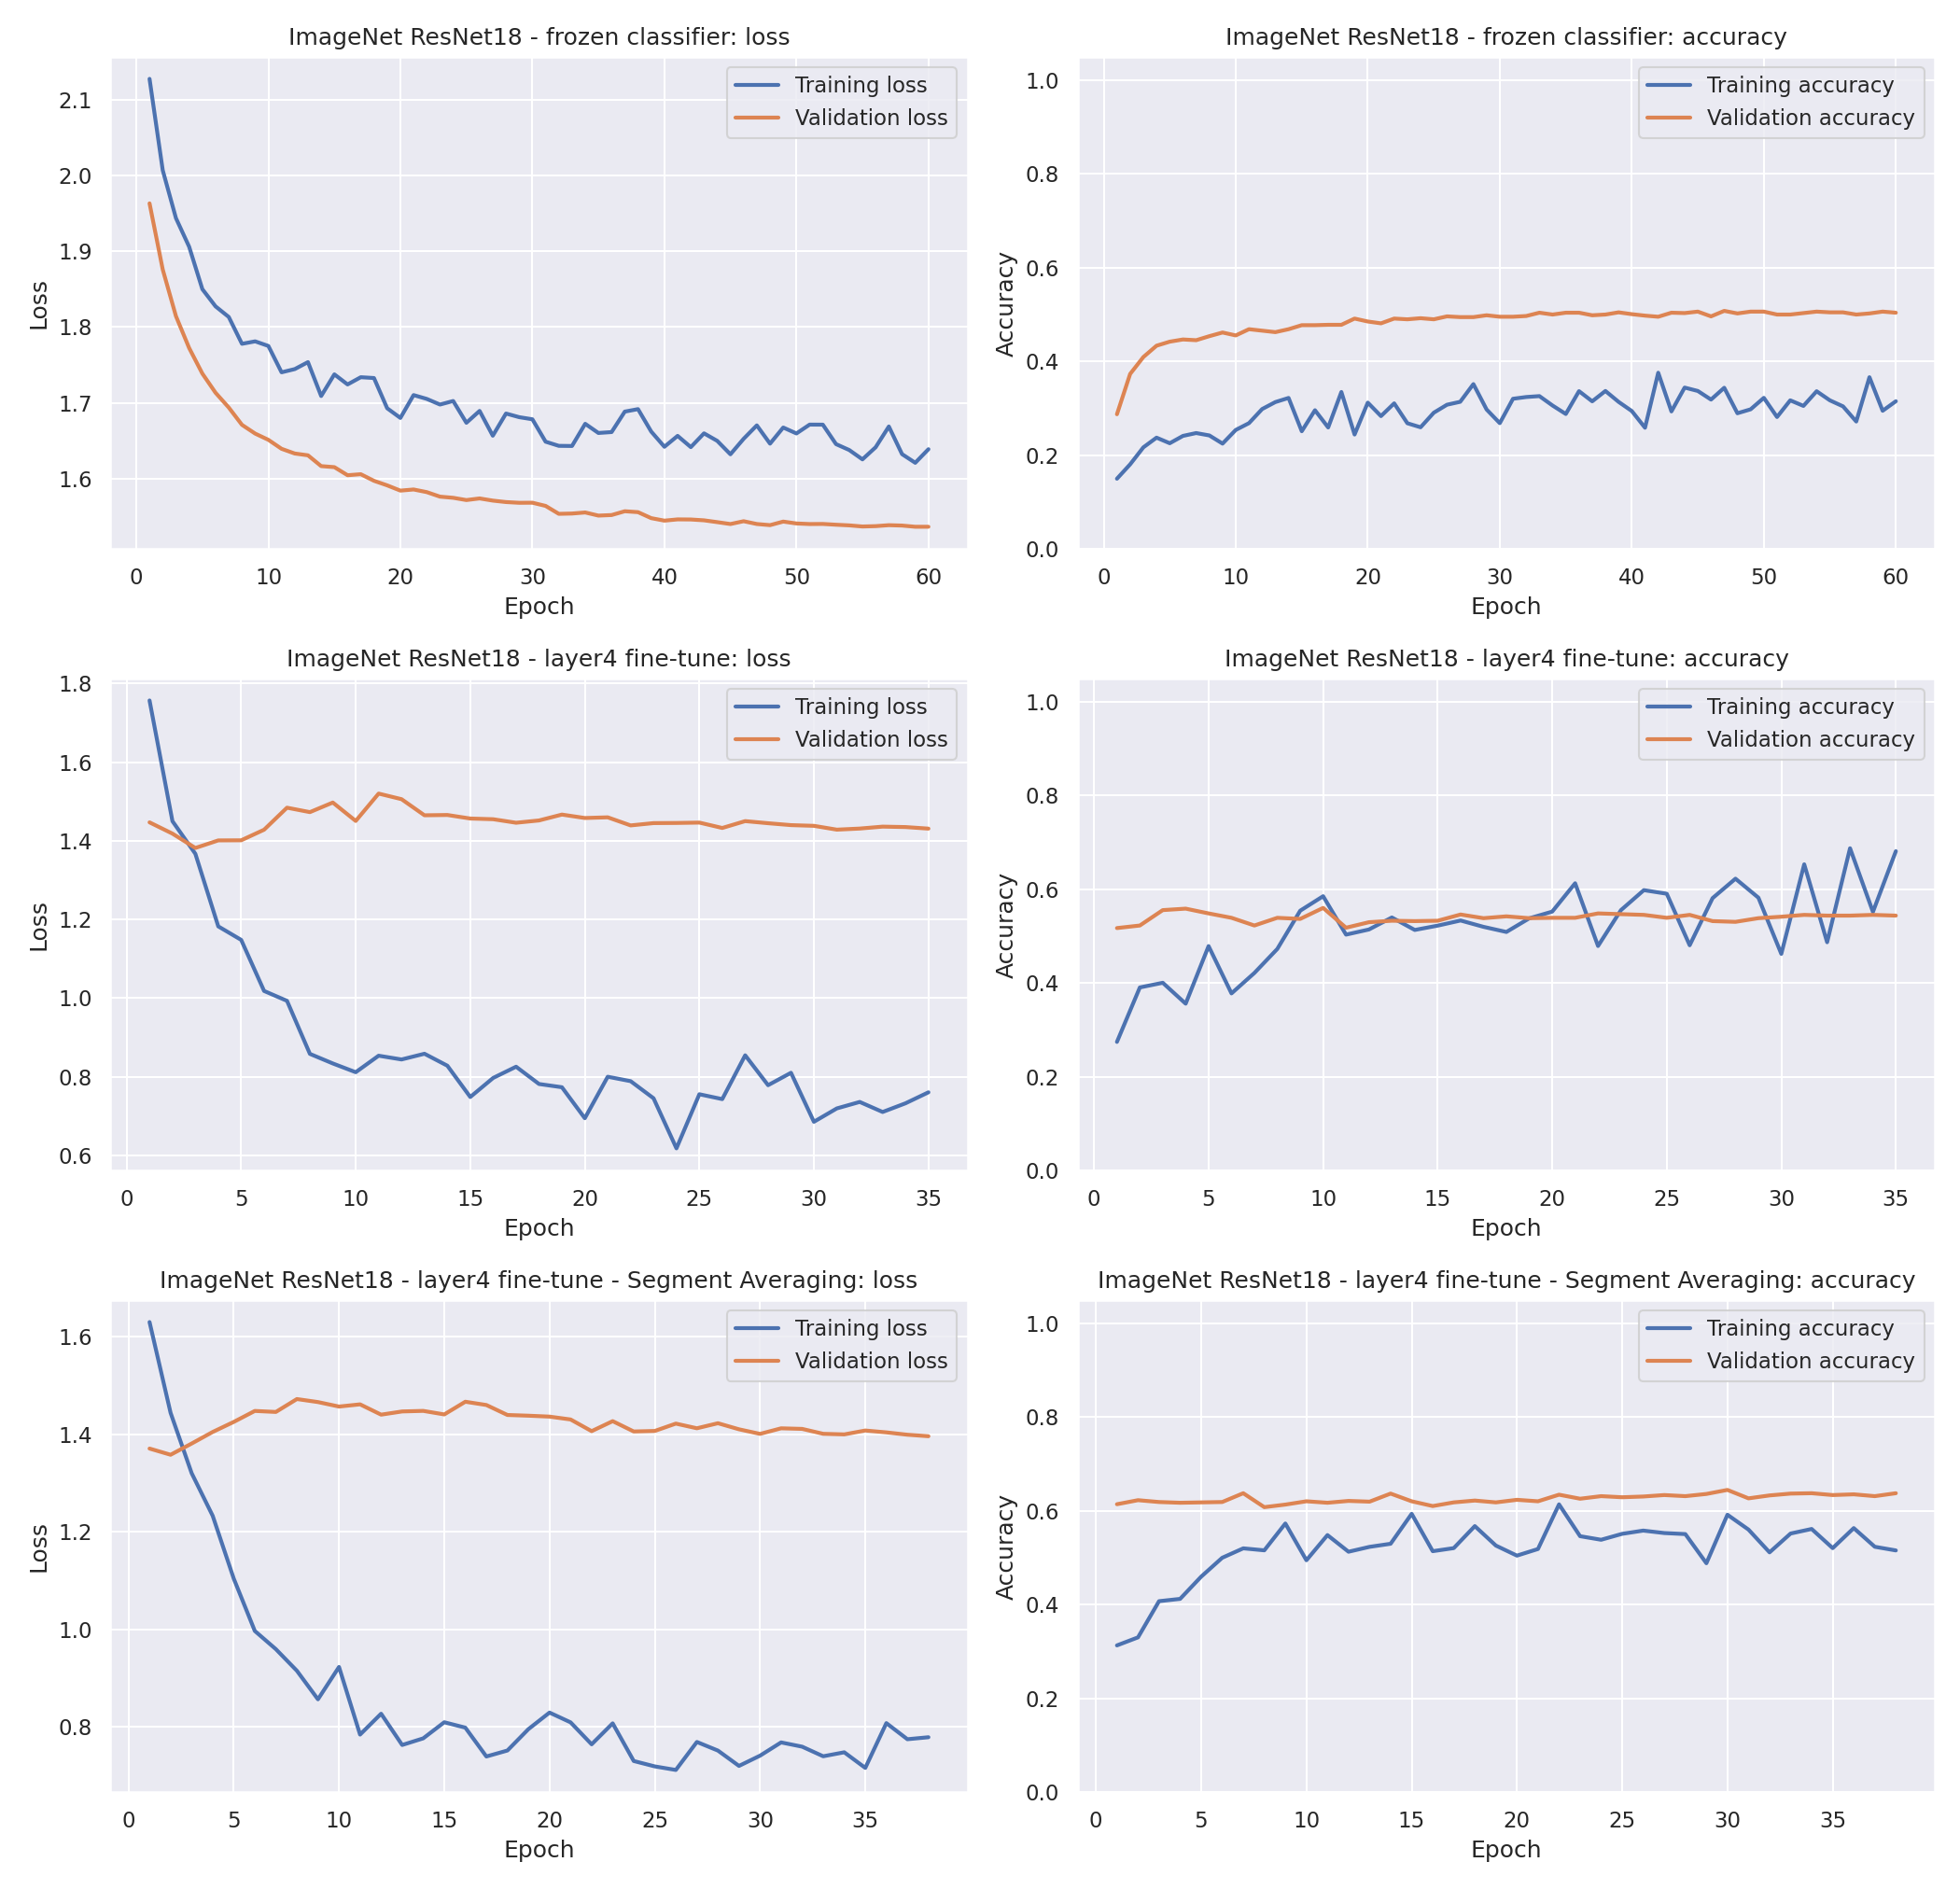

The file beside this chart, header and first rows:
model, epoch, train_loss, train_acc, val_loss, val_acc, val_f1, lr
ImageNet ResNet18 - frozen classifier, 1, 2.127, 0.1501, 1.963, 0.2875, 0.2641, 0.0003
ImageNet ResNet18 - frozen classifier, 2, 2.007, 0.1808, 1.876, 0.3734, 0.3591, 0.0003
ImageNet ResNet18 - frozen classifier, 3, 1.944, 0.2169, 1.814, 0.4094, 0.3787, 0.0003
ImageNet ResNet18 - frozen classifier, 4, 1.906, 0.2376, 1.772, 0.4336, 0.4129, 0.0003
ImageNet ResNet18 - frozen classifier, 5, 1.85, 0.2257, 1.739, 0.4422, 0.4329, 0.0003
ImageNet ResNet18 - frozen classifier, 6, 1.827, 0.2414, 1.713, 0.4469, 0.4347, 0.0003
ImageNet ResNet18 - frozen classifier, 7, 1.813, 0.2474, 1.694, 0.4453, 0.431, 0.0003
ImageNet ResNet18 - frozen classifier, 8, 1.778, 0.2423, 1.671, 0.4539, 0.4369, 0.0003
ImageNet ResNet18 - frozen classifier, 9, 1.781, 0.2249, 1.659, 0.4617, 0.4549, 0.0003
ImageNet ResNet18 - frozen classifier, 10, 1.775, 0.2541, 1.651, 0.4555, 0.4353, 0.0003
ImageNet ResNet18 - frozen classifier, 11, 1.74, 0.2685, 1.639, 0.4688, 0.4624, 0.0003
ImageNet ResNet18 - frozen classifier, 12, 1.744, 0.2986, 1.633, 0.4656, 0.4527, 0.0003
ImageNet ResNet18 - frozen classifier, 13, 1.754, 0.3135, 1.631, 0.4625, 0.4521, 0.0003
ImageNet ResNet18 - frozen classifier, 14, 1.709, 0.3223, 1.616, 0.4688, 0.4529, 0.0003
ImageNet ResNet18 - frozen classifier, 15, 1.737, 0.2513, 1.615, 0.4773, 0.4723, 0.0003
ImageNet ResNet18 - frozen classifier, 16, 1.724, 0.2961, 1.604, 0.4773, 0.4674, 0.0003
ImageNet ResNet18 - frozen classifier, 17, 1.734, 0.2593, 1.606, 0.4781, 0.464, 0.0003
ImageNet ResNet18 - frozen classifier, 18, 1.733, 0.335, 1.597, 0.4781, 0.4646, 0.0003
ImageNet ResNet18 - frozen classifier, 19, 1.693, 0.2443, 1.591, 0.4914, 0.4853, 0.0003
ImageNet ResNet18 - frozen classifier, 20, 1.68, 0.3123, 1.584, 0.4852, 0.4744, 0.0003
ImageNet ResNet18 - frozen classifier, 21, 1.71, 0.2836, 1.586, 0.4813, 0.4643, 0.0003
ImageNet ResNet18 - frozen classifier, 22, 1.705, 0.3107, 1.582, 0.4914, 0.4834, 0.0003
ImageNet ResNet18 - frozen classifier, 23, 1.698, 0.2683, 1.576, 0.4898, 0.4796, 0.0003
ImageNet ResNet18 - frozen classifier, 24, 1.702, 0.2597, 1.575, 0.4922, 0.4778, 0.0003
ImageNet ResNet18 - frozen classifier, 25, 1.674, 0.2908, 1.572, 0.4898, 0.4779, 0.0003
ImageNet ResNet18 - frozen classifier, 26, 1.689, 0.3078, 1.574, 0.4961, 0.4886, 0.0003
ImageNet ResNet18 - frozen classifier, 27, 1.657, 0.3141, 1.571, 0.4945, 0.4902, 0.0003
ImageNet ResNet18 - frozen classifier, 28, 1.686, 0.3518, 1.569, 0.4945, 0.484, 0.0003
ImageNet ResNet18 - frozen classifier, 29, 1.681, 0.2976, 1.568, 0.4984, 0.4926, 0.0003
ImageNet ResNet18 - frozen classifier, 30, 1.678, 0.2685, 1.568, 0.4953, 0.4845, 0.0003
ImageNet ResNet18 - frozen classifier, 31, 1.649, 0.3205, 1.564, 0.4953, 0.4883, 0.0003
ImageNet ResNet18 - frozen classifier, 32, 1.643, 0.3242, 1.553, 0.4969, 0.487, 0.0003
ImageNet ResNet18 - frozen classifier, 33, 1.643, 0.3262, 1.554, 0.5039, 0.4988, 0.0003
ImageNet ResNet18 - frozen classifier, 34, 1.672, 0.306, 1.555, 0.5, 0.4928, 0.0003
ImageNet ResNet18 - frozen classifier, 35, 1.66, 0.2881, 1.551, 0.5039, 0.4954, 0.0003
ImageNet ResNet18 - frozen classifier, 36, 1.661, 0.3367, 1.552, 0.5039, 0.5023, 0.0003
ImageNet ResNet18 - frozen classifier, 37, 1.688, 0.315, 1.557, 0.4984, 0.4926, 0.0003
ImageNet ResNet18 - frozen classifier, 38, 1.692, 0.3371, 1.556, 0.5, 0.4933, 0.0003
ImageNet ResNet18 - frozen classifier, 39, 1.662, 0.3139, 1.548, 0.5047, 0.5011, 0.0003
ImageNet ResNet18 - frozen classifier, 40, 1.642, 0.2943, 1.545, 0.5008, 0.4927, 0.0003
ImageNet ResNet18 - frozen classifier, 41, 1.656, 0.2587, 1.546, 0.4977, 0.4871, 0.0003
ImageNet ResNet18 - frozen classifier, 42, 1.641, 0.376, 1.546, 0.4953, 0.4822, 0.0003
ImageNet ResNet18 - frozen classifier, 43, 1.66, 0.2935, 1.545, 0.5039, 0.4966, 0.00015
ImageNet ResNet18 - frozen classifier, 44, 1.65, 0.3443, 1.543, 0.5031, 0.4949, 0.00015
ImageNet ResNet18 - frozen classifier, 45, 1.632, 0.3371, 1.54, 0.5062, 0.4986, 0.00015
ImageNet ResNet18 - frozen classifier, 46, 1.652, 0.3187, 1.544, 0.4961, 0.4857, 0.00015
ImageNet ResNet18 - frozen classifier, 47, 1.67, 0.344, 1.54, 0.5078, 0.4994, 0.00015
ImageNet ResNet18 - frozen classifier, 48, 1.646, 0.2896, 1.539, 0.5023, 0.4942, 0.00015
ImageNet ResNet18 - frozen classifier, 49, 1.667, 0.298, 1.543, 0.5062, 0.4987, 0.00015
ImageNet ResNet18 - frozen classifier, 50, 1.66, 0.3225, 1.541, 0.5062, 0.4998, 7.5e-05
ImageNet ResNet18 - frozen classifier, 51, 1.671, 0.2816, 1.54, 0.5, 0.4918, 7.5e-05
ImageNet ResNet18 - frozen classifier, 52, 1.671, 0.3172, 1.54, 0.5, 0.491, 7.5e-05
ImageNet ResNet18 - frozen classifier, 53, 1.645, 0.3053, 1.539, 0.5031, 0.4953, 7.5e-05
ImageNet ResNet18 - frozen classifier, 54, 1.638, 0.3365, 1.538, 0.5062, 0.4967, 7.5e-05
ImageNet ResNet18 - frozen classifier, 55, 1.625, 0.3172, 1.537, 0.5047, 0.4961, 7.5e-05
ImageNet ResNet18 - frozen classifier, 56, 1.641, 0.3043, 1.537, 0.5047, 0.4959, 7.5e-05
ImageNet ResNet18 - frozen classifier, 57, 1.669, 0.272, 1.539, 0.5, 0.4904, 3.75e-05
ImageNet ResNet18 - frozen classifier, 58, 1.632, 0.3664, 1.538, 0.5023, 0.4931, 3.75e-05
ImageNet ResNet18 - frozen classifier, 59, 1.621, 0.2949, 1.536, 0.5062, 0.4974, 3.75e-05
ImageNet ResNet18 - frozen classifier, 60, 1.639, 0.3152, 1.536, 0.5039, 0.4956, 3.75e-05
... 73 more rows
